2-way image classification set "ecg_dataset" from GitHub (SupriyaSkarpe/CPP-final-disease-prediction); label vocabulary: arrhythmia, normal.

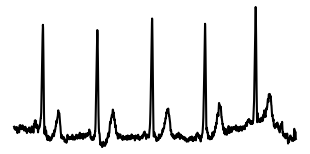
Label: normal

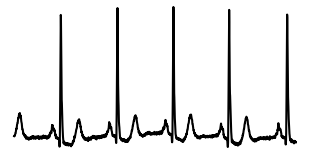
Label: normal

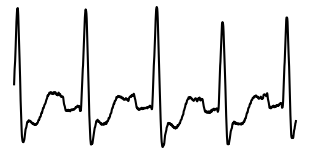
Label: arrhythmia

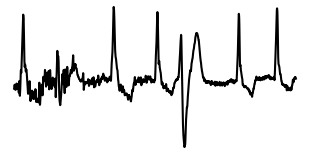
Label: arrhythmia

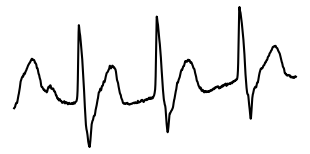
Label: arrhythmia

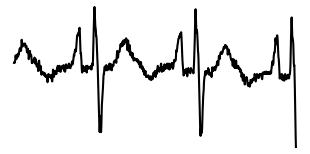
Label: normal
